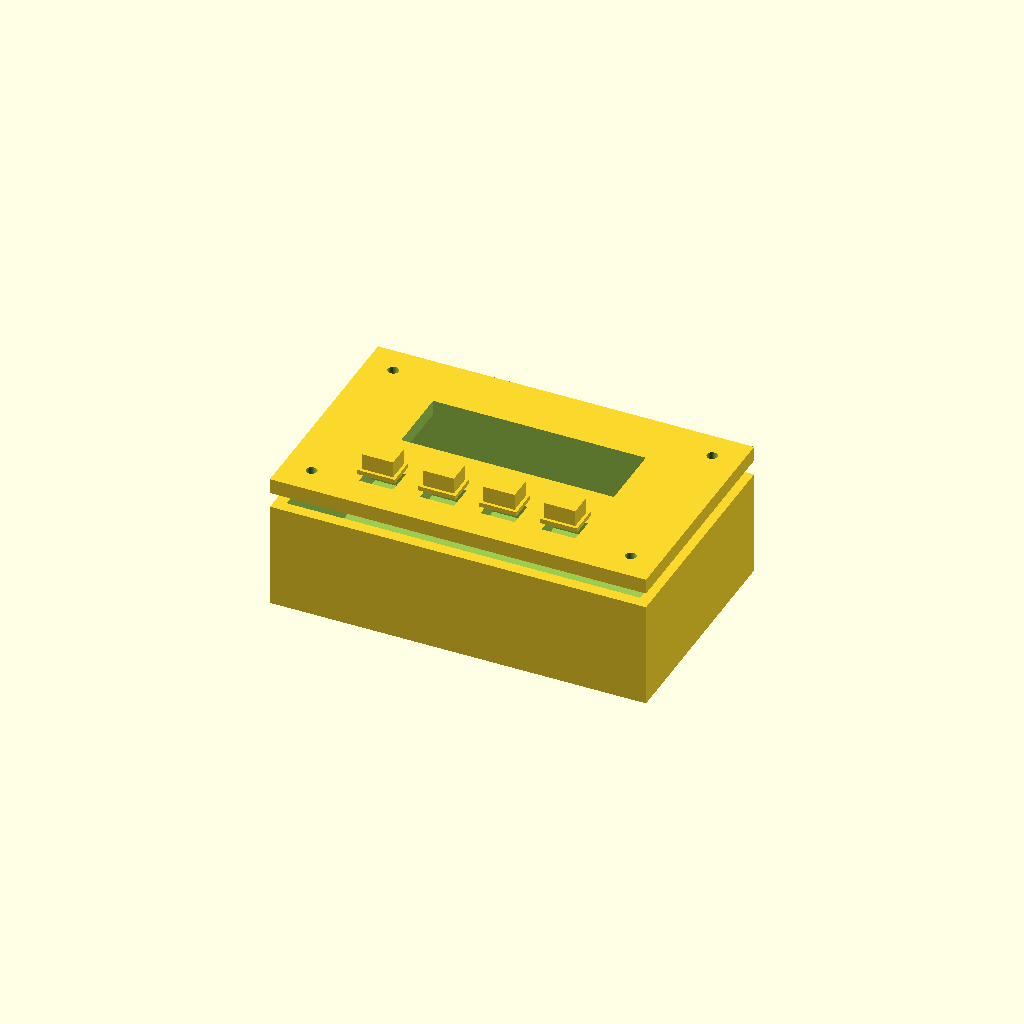
Cell 1: rendered with the file's own defaults.
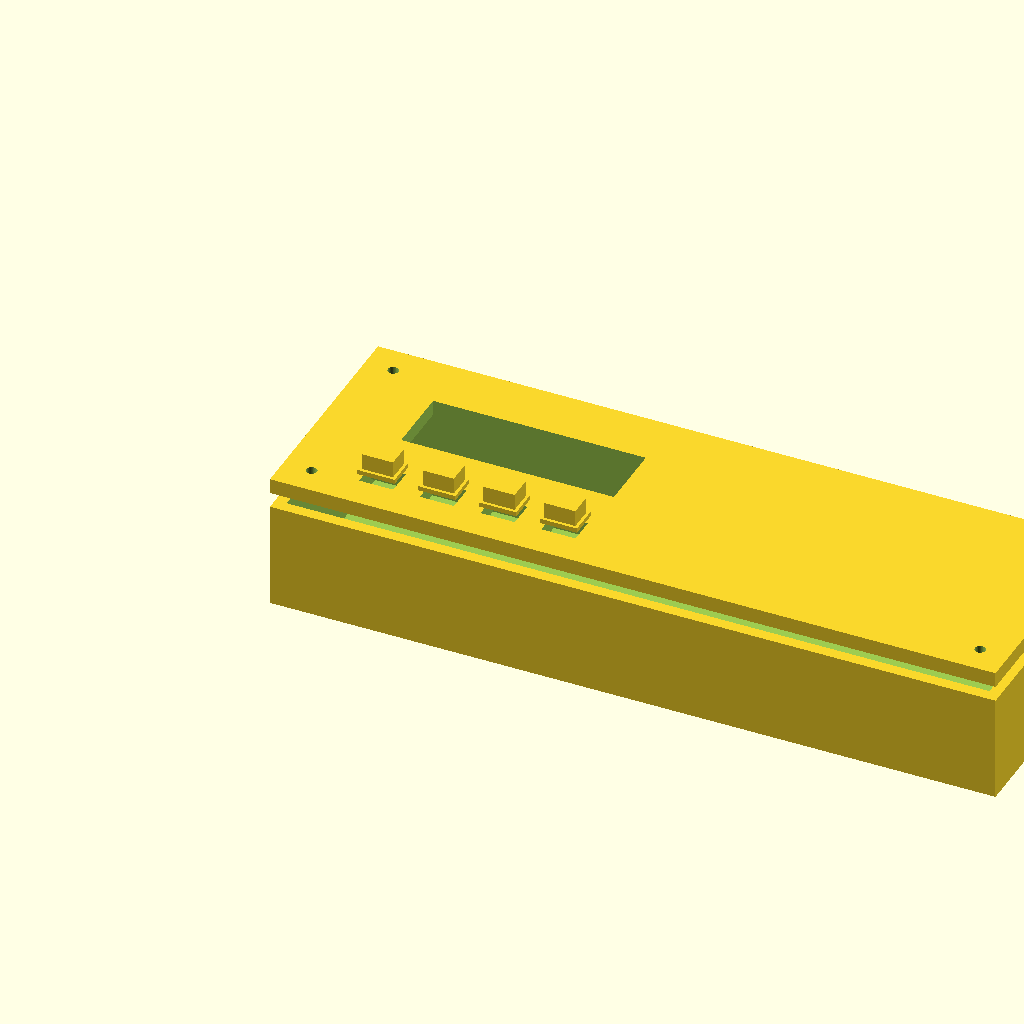
Cell 2: the same model with pcb_w = 184.
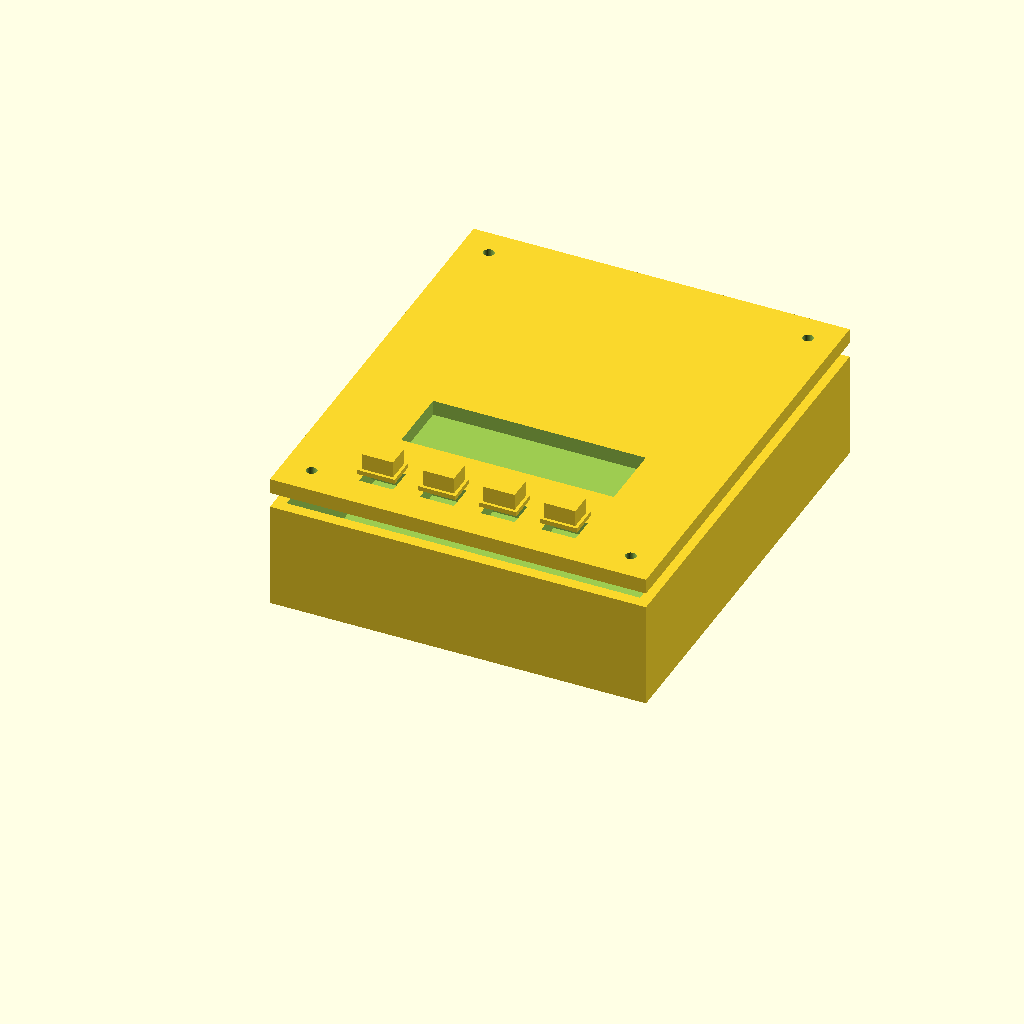
Cell 3 — pcb_h set to 108, the other parameters unchanged.
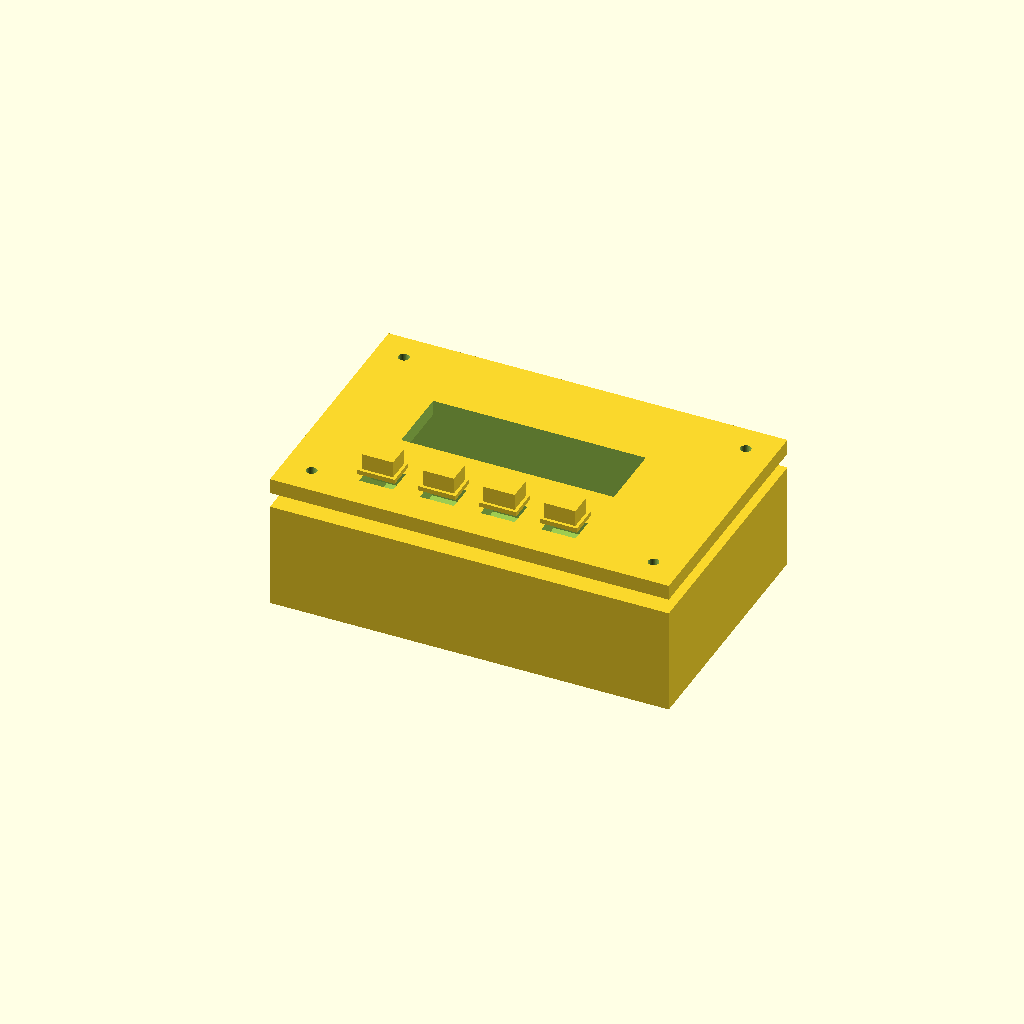
Cell 4 — wall set to 6, the other parameters unchanged.
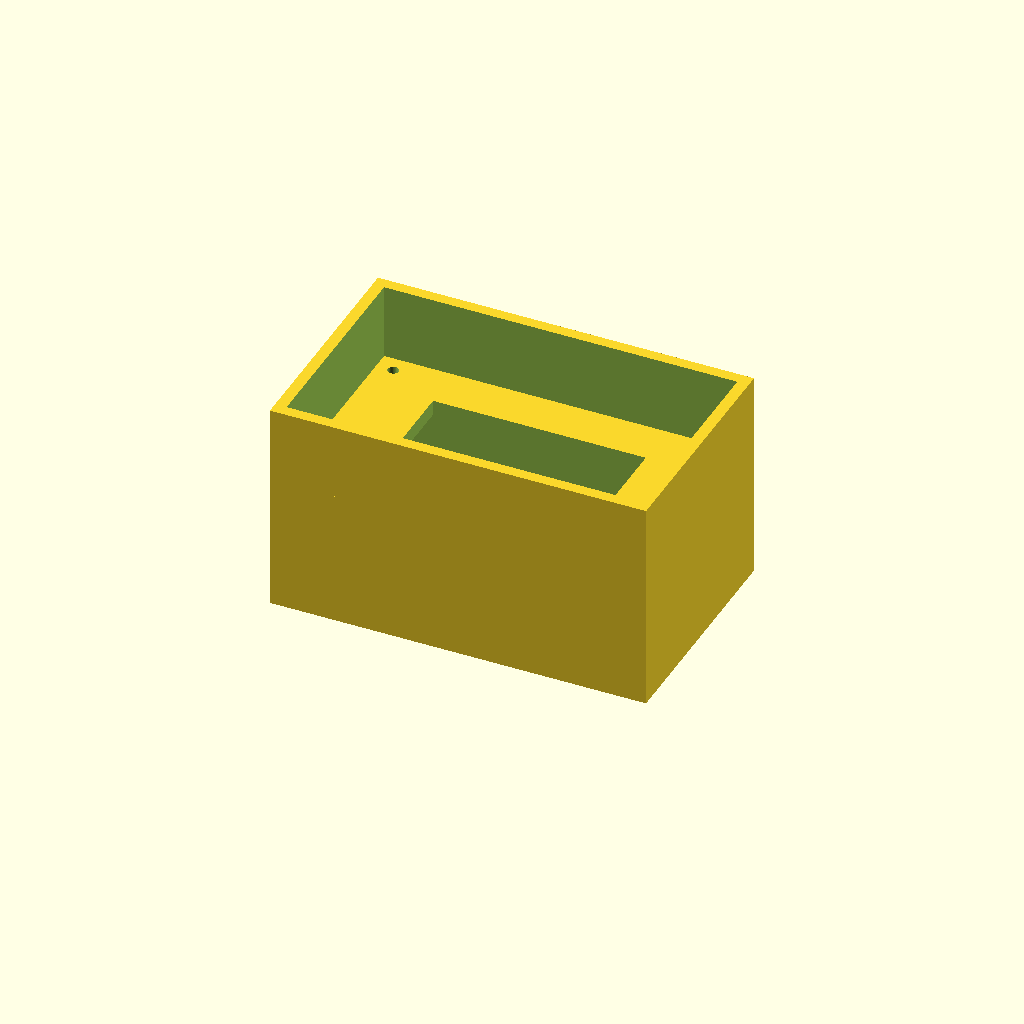
Cell 5: the same model with enc_d = 56.
One fixed orthographic camera (rotation 55°, 0°, 25°; colour scheme Cornfield) for every cell.
The OpenSCAD source (cad/blare_enclosure.scad):
// BlareClock - Angled Desk-Stand Alarm Clock Enclosure (OpenSCAD)
// Designed by Aariv Patel for Hack Club Stardance BLARE Mission
// Houses 92x54mm Carrier PCB, 2.25" ST7789 Wide TFT, DS3231 RTC, Piezo Buzzer, and 4 Tactile Buttons

$fn = 48;

pcb_w = 92.0;
pcb_h = 54.0;
wall  = 3.0;
tol   = 0.5;

enc_w = pcb_w + 2 * (wall + tol);
enc_h = pcb_h + 2 * (wall + tol);
enc_d = 28.0;

module front_bezel() {
    difference() {
        cube([enc_w, enc_h, 4.0]);
        // 2.25" ST7789 Wide TFT viewport window (56mm x 18mm)
        translate([21.5, 28.0, -0.5])
            cube([56.0, 18.0, 5.0]);
        // 4 tactile actuator slots along bottom row (SNOOZE, ALARM, PLUS, MINUS)
        for (i = [0 : 3]) {
            translate([19.5 + i * 16.0, 8.5, -0.5])
                cube([9.0, 7.0, 5.0]);
        }
        // 4x M2.5 corner counterbores
        for (mx = [7.5, enc_w - 7.5])
            for (my = [7.5, enc_h - 7.5])
                translate([mx, my, -0.5])
                    cylinder(r = 1.4, h = 5.0);
    }
}

module rear_housing() {
    difference() {
        // 15-degree angled desk wedge shell
        cube([enc_w, enc_h, enc_d]);
        translate([wall, wall, 3.0])
            cube([pcb_w + 2 * tol, pcb_h + 2 * tol, enc_d]);
        // Left-side USB-C access port for XIAO ESP32-C3
        translate([-0.5, 34.0, 14.0])
            cube([wall + 2.0, 11.0, 7.5]);
        // Acoustic louvers over 85dB piezo buzzer on rear wall
        for (s = [0 : 3]) {
            translate([74.0, 12.0 + s * 4.0, -0.5])
                cube([14.0, 2.0, 4.0]);
        }
    }
}

module button_bar() {
    for (i = [0 : 3]) {
        translate([i * 16.0, 0, 0]) {
            cube([8.2, 6.2, 5.5]);
            translate([-0.8, -0.8, 0])
                cube([9.8, 7.8, 1.2]);
        }
    }
}

rear_housing();
translate([0, 0, 32.0]) front_bezel();
translate([20.0, 9.0, 38.0]) button_bar();
Parameter table extracted from the source (name, type, default, range or options):
pcb_w: number, default 92
pcb_h: number, default 54
wall: number, default 3
tol: number, default 0.5
enc_d: number, default 28
